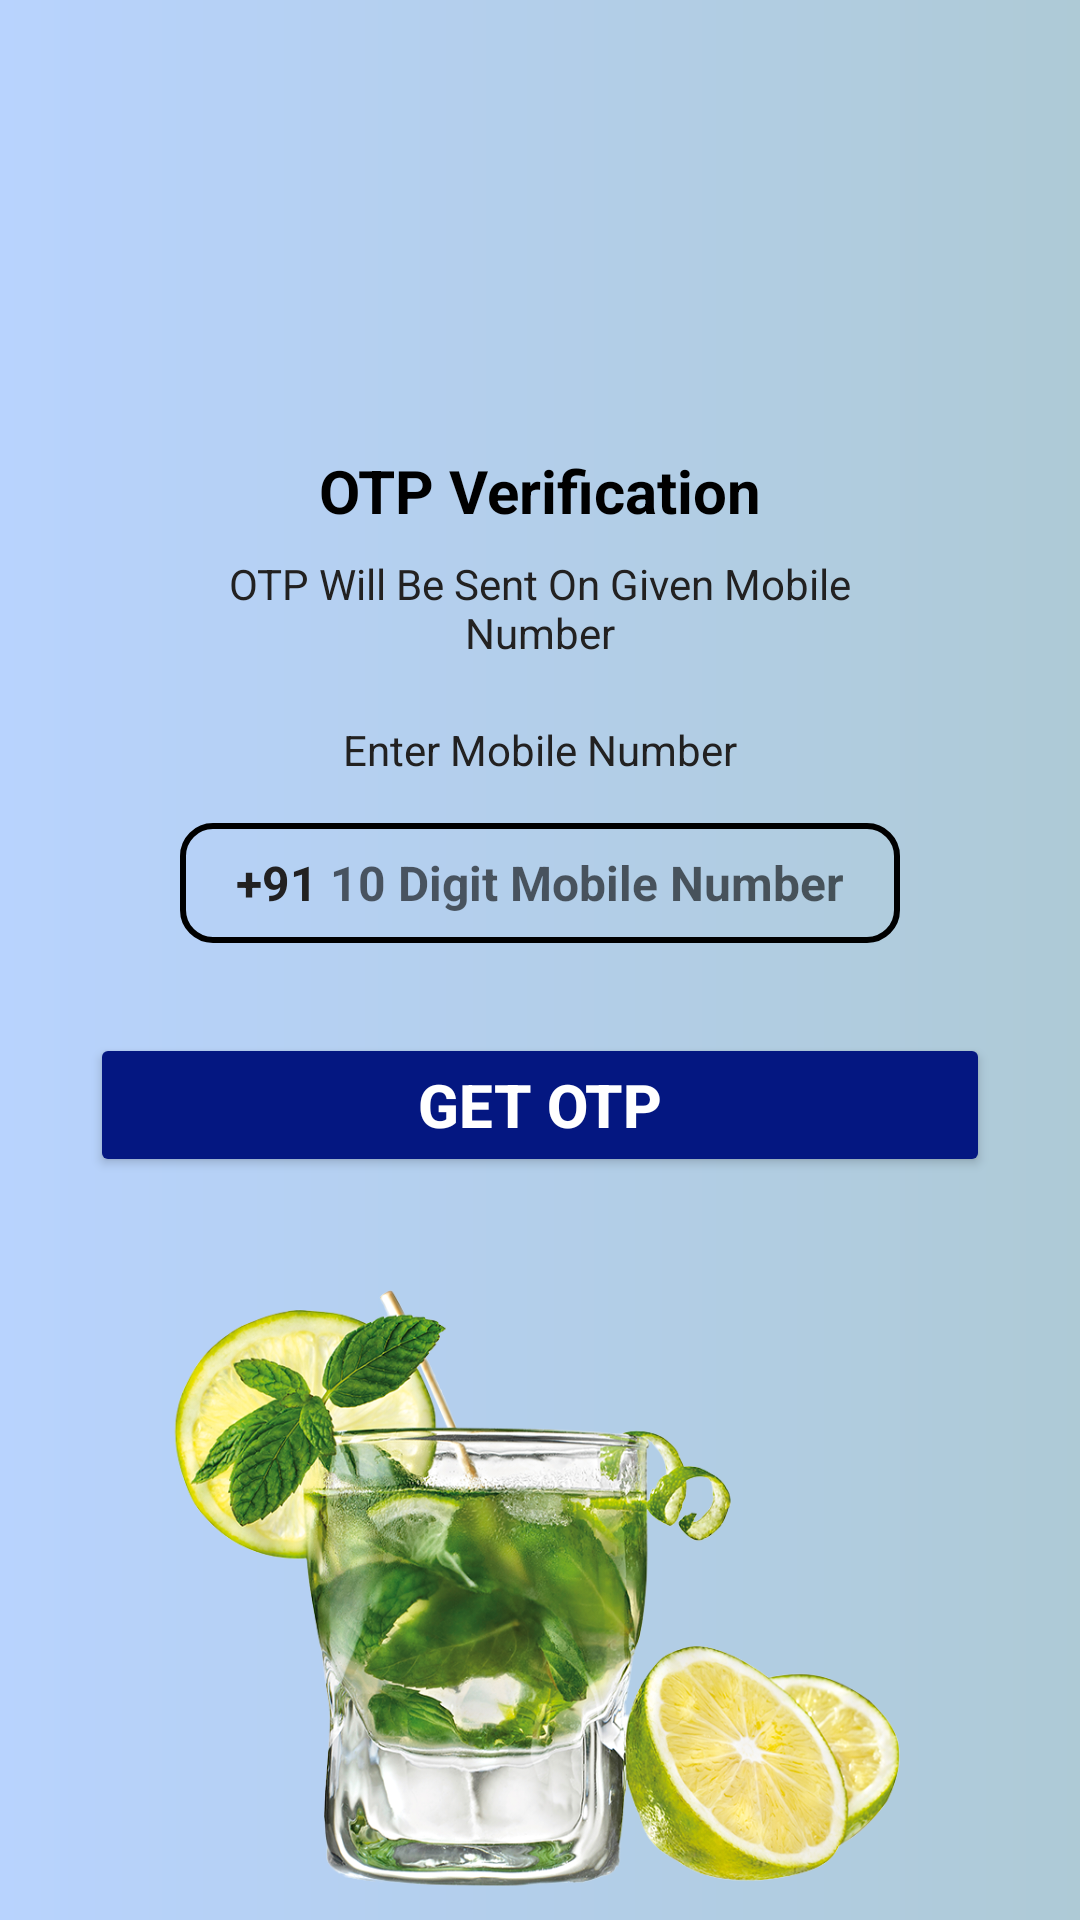

Write the Android layout XML for this screen, with the resource values it uses.
<!-- AndroidManifest.xml: application theme Theme.InFood -->
<!-- res/layout/activity_phone_login.xml -->
<?xml version="1.0" encoding="utf-8"?>
<androidx.constraintlayout.widget.ConstraintLayout xmlns:android="http://schemas.android.com/apk/res/android"
    xmlns:app="http://schemas.android.com/apk/res-auto"
    xmlns:tools="http://schemas.android.com/tools"
    android:layout_width="match_parent"
    android:layout_height="match_parent"
    tools:context=".PhoneLogin"
    android:background="@drawable/background">

    <LinearLayout
        android:layout_width="match_parent"
        android:layout_height="match_parent"
        android:gravity="center_horizontal"
        android:orientation="vertical">

        <ImageView
            android:id="@+id/image_sendOtp"
            android:layout_width="90dp"
            android:layout_height="120dp"
            android:src="@drawable/send_icon3" />

        <TextView
            android:layout_width="wrap_content"
            android:layout_height="wrap_content"
            android:layout_marginTop="30dp"
            android:text="OTP Verification"
            android:textSize="20sp"
            android:textStyle="bold"
            android:textColor="@color/black"/>

        <TextView
            android:layout_width="match_parent"
            android:layout_height="wrap_content"
            android:layout_marginStart="50dp"
            android:layout_marginLeft="50dp"
            android:layout_marginTop="8dp"
            android:layout_marginEnd="50dp"
            android:gravity="center"
            android:text="OTP Will Be Sent On Given Mobile Number"
            android:textColor="#222121"
            android:textSize="14sp"/>

        <TextView
            android:layout_width="match_parent"
            android:layout_height="wrap_content"
            android:layout_marginStart="30dp"
            android:layout_marginLeft="30dp"
            android:layout_marginTop="20dp"
            android:layout_marginEnd="30dp"
            android:layout_marginBottom="15dp"
            android:layout_marginRight="30dp"
            android:gravity="center"
            android:text="Enter Mobile Number"
            android:textColor="#222121"
            android:textSize="14sp"/>

        <LinearLayout
            android:layout_width="match_parent"
            android:layout_height="wrap_content"
            android:layout_marginStart="60dp"
            android:layout_marginEnd="60dp"
            android:gravity="center"
            android:orientation="horizontal"
            android:background="@drawable/box">

            <TextView
                android:layout_width="wrap_content"
                android:layout_height="40dp"
                android:gravity="center"
                android:text="+91"
                android:textColor="#222121"
                android:textSize="16sp"
                android:textStyle="bold"/>

            <EditText
                android:layout_width="wrap_content"
                android:layout_height="40dp"
                android:id="@+id/input_mobile"
                android:background="@null"
                android:hint=" 10 Digit Mobile Number"
                android:imeOptions="actionDone"
                android:importantForAutofill="no"
                android:inputType="number"
                android:textColor="#222121"
                android:textSize="16sp"
                android:textStyle="bold"/>

        </LinearLayout>

        <FrameLayout
            android:id="@+id/frameLayout"
            android:layout_width="match_parent"
            android:layout_height="wrap_content">

            <Button
                android:id="@+id/btngtp"
                android:layout_width="match_parent"
                android:layout_height="wrap_content"
                android:layout_margin="30dp"
                android:backgroundTint="#041781"
                android:text="Get OTP"
                android:textColor="@color/white"
                android:textSize="20dp"
                android:textStyle="bold"
                app:cornerRadius="10dp" />

            <ProgressBar
                android:id="@+id/progresssendotp"
                android:layout_width="35dp"
                android:layout_height="35dp"
                android:layout_gravity="center"
                android:visibility="gone" />

        </FrameLayout>

        <ImageView
            android:layout_width="wrap_content"
            android:layout_height="wrap_content"
            android:src="@drawable/mojito"
            app:layout_constraintBottom_toBottomOf="parent"
            app:layout_constraintEnd_toEndOf="parent"
            app:layout_constraintStart_toStartOf="parent"
            app:layout_constraintTop_toBottomOf="@+id/frameLayout" />

    </LinearLayout>

</androidx.constraintlayout.widget.ConstraintLayout>
<!-- resources referenced by this layout -->
<resources>
  <!-- drawable background (drawable) -->
  <?xml version="1.0" encoding="utf-8"?>
  
  <shape xmlns:android="http://schemas.android.com/apk/res/android">
  
      <gradient
          android:startColor="#B8D3FE"
          android:endColor="#AECAD6"
          />
  
  </shape>
  <!-- drawable box (drawable) -->
  <?xml version="1.0" encoding="utf-8"?>
  
  <shape xmlns:android="http://schemas.android.com/apk/res/android"
      android:shape="rectangle">
  
      <stroke
          android:width="2dp"
          android:color="@color/black"/>
  
      <corners
          android:radius="10dp"/>
  
  </shape>
  <!-- drawable mojito: png bitmap (drawable, 821891 bytes) -->
  <style name="Theme.InFood" parent="Theme.MaterialComponents.DayNight.NoActionBar">
          
          <item name="colorPrimary">@color/purple_500</item>
          <item name="colorPrimaryVariant">#B8D3FE</item>
          <item name="colorOnPrimary">@color/white</item>
          
          <item name="colorSecondary">@color/teal_200</item>
          <item name="colorSecondaryVariant">@color/teal_700</item>
          <item name="colorOnSecondary">@color/black</item>
          
          <item name="android:statusBarColor" tools:targetApi="l">?attr/colorPrimaryVariant</item>
          
      </style>
  <!-- not gathered from this repository: default colours our renderer supplied (Android Studio template values) -->
  <color name="purple_500">#FF6200EE</color>
  <color name="teal_200">#FF03DAC5</color>
  <color name="teal_700">#FF018786</color>
  <color name="black">#FF000000</color>
  <color name="white">#FFFFFFFF</color>
</resources>
